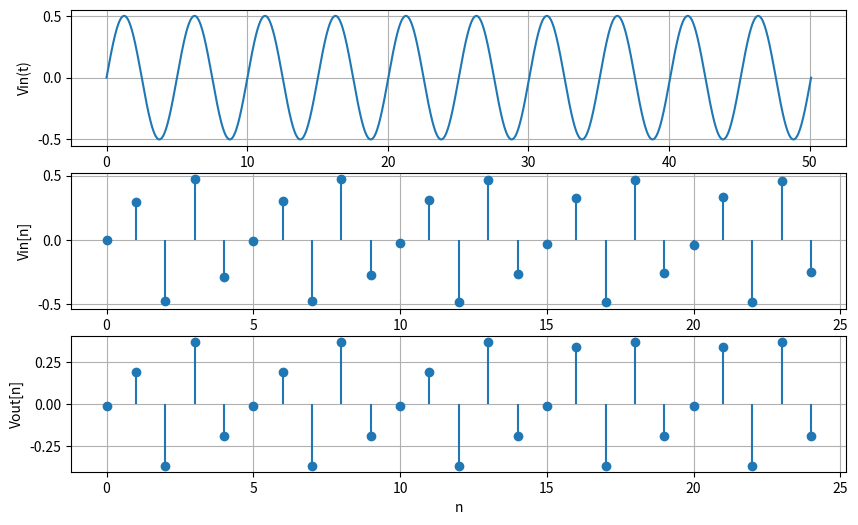
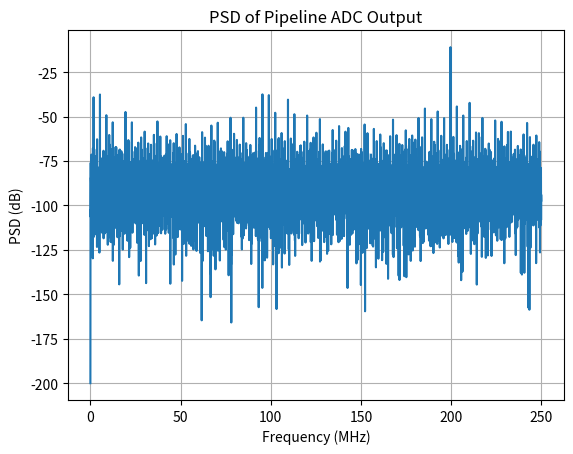
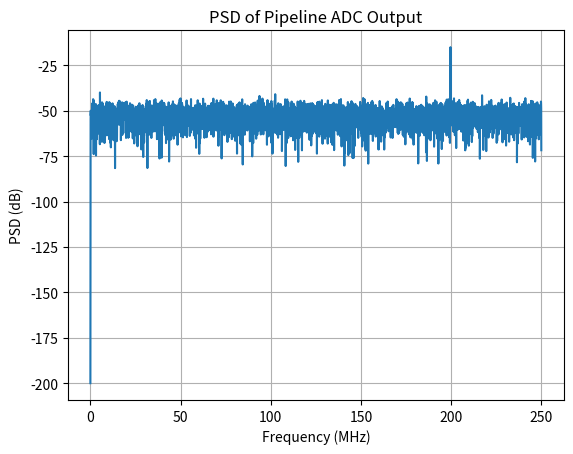
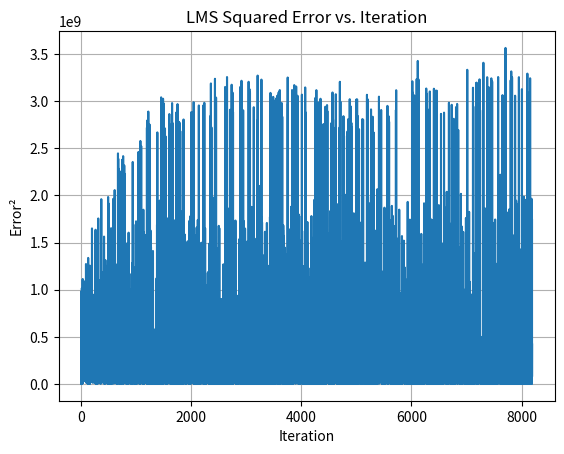
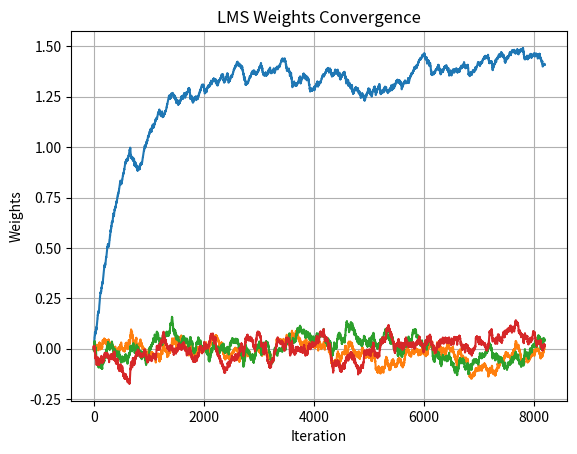

These figures' Python source, in order:
import numpy as np
import matplotlib.pyplot as plt
from scipy.signal import periodogram as psd
import random

fs      = 500e6         # Sampling frequency
Ts      = 1/fs
N       = 8192          # Number of samples = FFT points
nfft    = N
C       = 3271          # Number of input cycles
fin     = fs * C / N    # ≃200 MHz
Vfs     = 1.0           # Full-scale (±0.5 V)
Vref    = Vfs / 2       # Reference for cap mismatch term
b_stage = 2.5           # Bits per MDAC stage
k       = 6             # Pipeline stages
gain    = 2**b_stage    # Ideal residue-amplifier gain per stage

# === Error switches (0=off, 1=on) ===
ENABLE_OTA_GAIN_ERROR    = 0
ENABLE_OTA_OFFSET_ERROR  = 0
ENABLE_CAP_MISMATCH      = 1
ENABLE_COMP_OFFSET       = 1
ENABLE_OPAMP_NONLIN      = 0
ENABLE_OPAMP_BW_LIMIT    = 0

OTA_OPEN_LOOP_GAIN  = 1e-4    # Finite OTA open-loop gain (Aol)
OTA_OFFSET_V        = 1.1    # OTA offset voltage (V)
CAP_MISMATCH        = [0.45, -0.3, 0.7, -0.1, -0.9, 0.99]   # capacitor mismatch 
COMP_OFFSET         = [-0.075, 0.034, -0.5, 0.12, 0.45, 0.6] # comparator offset 
OPAMP_NONLIN_VTH    = 0.0007 # Voltage threshold for non-linear Aol roll-off
OPAMP_GBW           = 50.75e6

n     = np.arange(N)
vin   = 0.5 * np.sin(2 * np.pi * fin * n / fs)
t     = np.linspace(0, 10/fin, N*10)
vin_t = 0.5 * np.sin(2 * np.pi * fin * t)

print("*******************************************")
print("fin = ", fin)
print("fs = ", fs)
print("*******************************************")

print("*******************************************")
print("Errors added : ")
if ENABLE_OTA_GAIN_ERROR:
    print("Finite OTA Gain Aol =", OTA_OPEN_LOOP_GAIN)
if ENABLE_OTA_OFFSET_ERROR:
    print("OTA Offset =", OTA_OFFSET_V)
if ENABLE_CAP_MISMATCH:
    print("Capacitor Mismatch =", CAP_MISMATCH)
if ENABLE_COMP_OFFSET:
    print("Comparator Offset =", COMP_OFFSET)
if ENABLE_OPAMP_NONLIN:
    print("Non-linear OTA Aol threshold Vth =", OPAMP_NONLIN_VTH)
if ENABLE_OPAMP_BW_LIMIT:
    print("OPAMP_GBW =", OPAMP_GBW)
print("*******************************************")

def mdac_stage(Vin):
    base_step = Vfs / (2**b_stage)
    step = base_step + (COMP_OFFSET[random.randint(0, k-1)] if ENABLE_COMP_OFFSET else 0)

    code     = np.round(Vin / step)
    max_code = np.floor((2**b_stage - 1) / 2)
    min_code = -max_code
    code     = np.clip(code, min_code, max_code).astype(int)

    Vq = code * step
    if ENABLE_CAP_MISMATCH:
        Vq += CAP_MISMATCH[random.randint(0, k-1)] * Vref

    diff = Vin - Vq
    Gcl = gain
    if ENABLE_OTA_GAIN_ERROR:
        Gcl = gain * (OTA_OPEN_LOOP_GAIN / (OTA_OPEN_LOOP_GAIN + gain))
    if ENABLE_OPAMP_NONLIN:
        Aol_eff = OTA_OPEN_LOOP_GAIN / (1 + (diff/OPAMP_NONLIN_VTH)**2)
        Gcl = gain * (Aol_eff / (Aol_eff + gain))

    Vres = diff * Gcl
    if ENABLE_OTA_OFFSET_ERROR:
        Vres += OTA_OFFSET_V

    if ENABLE_OPAMP_BW_LIMIT:
        f3 = OPAMP_GBW / Gcl
        tau = 1/(2*np.pi*f3)
        Vres = Vres * (1 - np.exp(-Ts/tau))

    return code, Vres

def pipeline_adc(v_signal):
    v = v_signal.copy()
    codes = []
    for _ in range(k):
        c, v = mdac_stage(v)
        codes.append(c)
    codes      = np.vstack(codes)
    weights    = [2**((k - i - 1) * b_stage) for i in range(k)]
    digital15  = np.sum(codes * np.array(weights)[:, None], axis=0)
    return digital15.astype(int)

def plot_sndr(voltage, fs, nfft):
    v = voltage - np.mean(voltage)
    w = np.hanning(len(v))
    f, Pxx = psd(v, fs=fs, nfft=nfft, scaling='spectrum')
    Pxx[0] = 0
    psd_db = 10 * np.log10(Pxx + 1e-20)

    sig_bin = np.argmax(Pxx)
    Psignal = Pxx[sig_bin]
    Pnoise  = np.sum(Pxx) - Psignal
    SNDR    = 10 * np.log10(Psignal / Pnoise)
    print("*******************************************")
    print("Signal Power =", Psignal)
    print("Noise Power =", Pnoise)
    print(f"SNDR in dB = {SNDR:.5f} dB")
    print("*******************************************")

    plt.figure()
    plt.plot(f/1e6, psd_db)
    plt.title("PSD of Pipeline ADC Output")
    plt.xlabel("Frequency (MHz)")
    plt.ylabel("PSD (dB)")
    plt.grid(True)

code15      = pipeline_adc(vin)  # 15-bit codes from 6×2.5b
code13      = code15 >> 2        # truncate to 13 bits
lsb_tot     = Vfs / (2**13)
voltage_out = code13 * lsb_tot   # map to ±0.5 V

n10 = int(10 * fs / fin)
plt.figure(figsize=(10,6))
plt.subplot(3,1,1)
plt.plot(t*1e9, vin_t);           plt.ylabel("Vin(t)"); plt.grid(True)
plt.subplot(3,1,2)
plt.stem(n[:n10], vin[:n10], basefmt=" "); plt.ylabel("Vin[n]"); plt.grid(True)
plt.subplot(3,1,3)
plt.stem(n[:n10], voltage_out[:n10], basefmt=" "); plt.ylabel("Vout[n]"); plt.xlabel("n"); plt.grid(True)

plot_sndr(voltage_out, fs, nfft)


def pipeline_stage_codes(v_signal):
    v = v_signal.copy()
    codes = np.zeros((k, len(v_signal)), dtype=int)
    for stage in range(k):
        next_v = np.zeros_like(v)
        for i in range(len(v)):
            c, r = mdac_stage(v[i])
            codes[stage, i] = c
            next_v[i]      = r
        v = next_v
    return codes

stage_codes = pipeline_stage_codes(vin)  
X = stage_codes[:4].T                    
ideal13 = np.round((vin + 0.5)*(2**13 - 1)/Vfs - 2**12).astype(float)
# Ideal 16-bit reference code, zero-centered:
ideal_ref = np.round((vin + 0.5)*(2**16 - 1)/Vfs - 2**(16-1)).astype(float)
# LMS parameters
mu     = 10e-4
w      = np.zeros(4)
errors = np.zeros(N)
W_hist = np.zeros((N,4))

for n in range(N):
    x_n = X[n]
    y_n = w.dot(x_n)
    e_n = ideal_ref[n] - y_n
    w   += mu * e_n * x_n
    
    errors[n] = e_n
    W_hist[n] = w/N

print("Calibrated stages: 4")
print("Parameters per stage: 1 (total 4 weights)")
print("Final converged weights:", w/N)

y_cal = code13+X.dot(w)
v_cal = (y_cal + 2**12)*(Vfs/(2**13 - 1)) - 0.5
v_cal = (y_cal + 2**15)*(Vfs/(2**16 - 1)) - 0.5
plot_sndr(v_cal, fs, nfft)

plt.figure()
plt.plot(errors**2)
plt.title("LMS Squared Error vs. Iteration")
plt.xlabel("Iteration")
plt.ylabel("Error²")
plt.grid(True)

plt.figure()
for i in range(4):
    plt.plot(W_hist[:,i], label=f"w{i+1}")
plt.title("LMS Weights Convergence")
plt.xlabel("Iteration")
plt.ylabel("Weights")
plt.grid(True)
plt.show()
